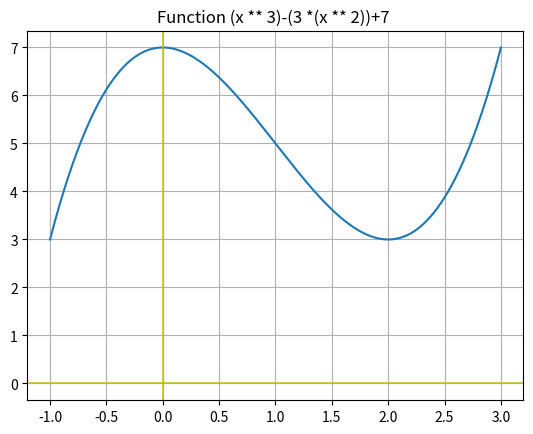

Generate this figure with matplotlib:
import numpy as np
from matplotlib import pyplot as plt

function = lambda x: (x ** 3)-(3 *(x ** 2))+7
x = np.linspace(-1,3,500)
plt.plot(x, function(x))
plt.axhline(0, color='y', alpha = 0.7)
plt.axvline(0, color='y', alpha = 0.7)
plt.grid()
plt.title("Function (x ** 3)-(3 *(x ** 2))+7 ")
plt.show()
